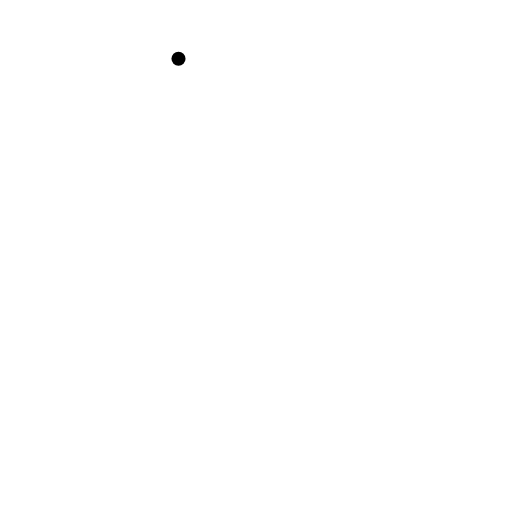
t = 0.00 s
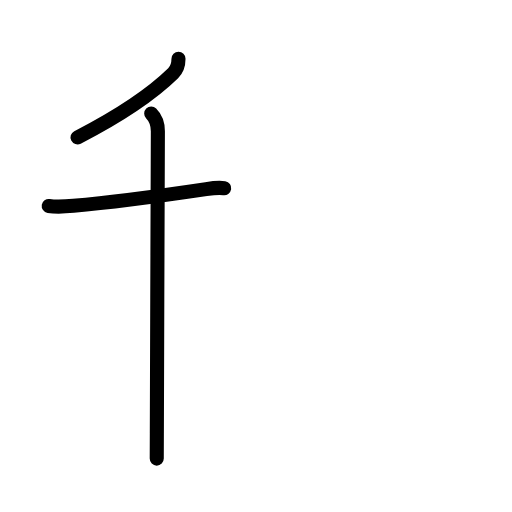
t = 2.40 s
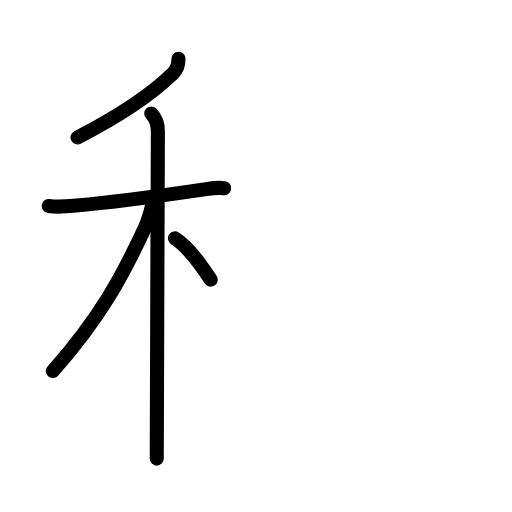
t = 4.80 s
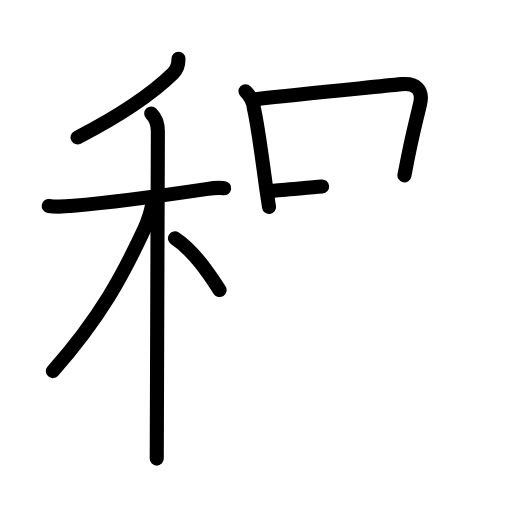
t = 7.20 s
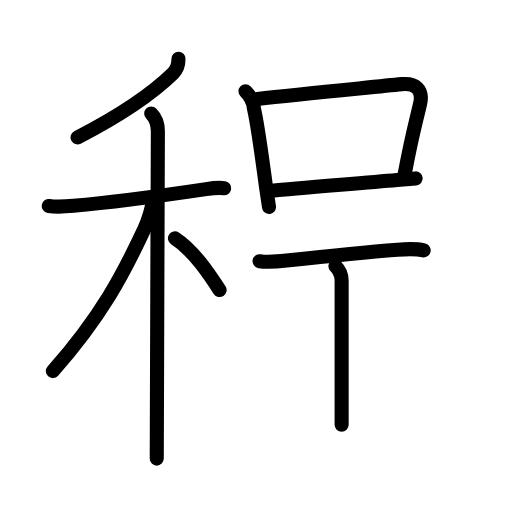
t = 9.60 s
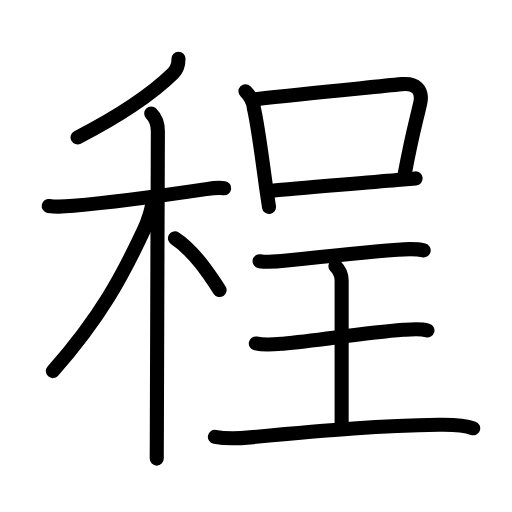
t = 12.00 s

The animated SVG that drew these frames (rendered in a browser with its animation timeline set to each time). Animation: 41 SMIL elements (animate=41); one cycle of 12.00 s.

<?xml version="1.0" encoding="UTF-8"?>
<!--
AniKanjiVG is licensed by CC-BY-SA Paul C. Sommerhoff (https://bitbucket.org/sommerhoff/anikanjivg).
AniKanjiVG uses KanjiVG which is licensed by CC-BY-SA Ulrich Apel (http://kanjivg.tagaini.net).
See also http://creativecommons.org/licenses/by-sa/3.0/
-->
<svg xmlns:kvg='http://kanjivg.tagaini.net' xmlns='http://www.w3.org/2000/svg' width='109' height='109' viewBox='0 0 109 109' style='fill:none;stroke:#000000;stroke-width:3;stroke-linecap:round;stroke-linejoin:round;' id="kvg:kanji_07a0b"><g id="kvg:07a0b" kvg:element="程"><g id="kvg:07a0b-g1" kvg:element="禾" kvg:position="left" kvg:radical="general"><g id="kvg:07a0b-g2" kvg:element="丿" kvg:position="top"><path id="kvg:07a0b-s1" kvg:type="㇒" d="M38,12.5c0,1.12-0.32,2.27-1.14,3.08c-3.24,3.17-9.64,8.14-20.36,13.67"><animate attributeName="d" begin="0.0s" dur="0.5s" from="M38,12.5C38,12.5,38,12.5,38,12.5" to="M38,12.5c0,1.12-0.32,2.27-1.14,3.08" />
<animate attributeName="d" begin="0.5s" dur="0.5s" from="M38,12.5c0,1.12-0.32,2.27-1.14,3.08c0,0,0,0,0,0,0" to="M38,12.5c0,1.12-0.32,2.27-1.14,3.08c-3.24,3.17-9.64,8.14-20.36,13.67" />
</path>
</g>
<g id="kvg:07a0b-g3" kvg:element="木" kvg:position="bottom"><path id="kvg:07a0b-s2" kvg:type="㇐" d="M10.37,43.85c1.76,0.28,4.09,0.08,5.27-0.03c6.59-0.58,21.68-2.59,28.24-3.56c1.2-0.18,2.62-0.39,3.85-0.19"><animate attributeName="d" begin="1.0s" dur="0.3333333333333333s" from="M10.37,43.85C10.37,43.85,10.37,43.85,10.37,43.85" to="M10.37,43.85c1.76,0.28,4.09,0.08,5.27-0.03" />
<animate attributeName="d" begin="1.3333333333333333s" dur="0.3333333333333333s" from="M10.37,43.85c1.76,0.28,4.09,0.08,5.27-0.03c0,0,0,0,0,0,0" to="M10.37,43.85c1.76,0.28,4.09,0.08,5.27-0.03c6.59-0.58,21.68-2.59,28.24-3.56" />
<animate attributeName="d" begin="1.6666666666666665s" dur="0.3333333333333333s" from="M10.37,43.85c1.76,0.28,4.09,0.08,5.27-0.03c6.59-0.58,21.68-2.59,28.24-3.56c0,0,0,0,0,0,0" to="M10.37,43.85c1.76,0.28,4.09,0.08,5.27-0.03c6.59-0.58,21.68-2.59,28.24-3.56c1.2-0.18,2.62-0.39,3.85-0.19" />
<animate attributeName="d" begin="0s" dur="1.0s" from="M-100,-100" to="M-100,-100" />
</path>
<path id="kvg:07a0b-s3" kvg:type="㇑" d="M32.19,24.16c1.02,1.02,1.42,2.36,1.42,3.79c0,1.21-0.17,46.28-0.22,64.31c-0.01,3.26-0.02,4.19-0.02,5.37"><animate attributeName="d" begin="2.0s" dur="0.3333333333333333s" from="M32.19,24.16C32.19,24.16,32.19,24.16,32.19,24.16" to="M32.19,24.16c1.02,1.02,1.42,2.36,1.42,3.79" />
<animate attributeName="d" begin="2.3333333333333335s" dur="0.3333333333333333s" from="M32.19,24.16c1.02,1.02,1.42,2.36,1.42,3.79c0,0,0,0,0,0,0" to="M32.19,24.16c1.02,1.02,1.42,2.36,1.42,3.79c0,1.21-0.17,46.28-0.22,64.31" />
<animate attributeName="d" begin="2.6666666666666665s" dur="0.3333333333333333s" from="M32.19,24.16c1.02,1.02,1.42,2.36,1.42,3.79c0,1.21-0.17,46.28-0.22,64.31c0,0,0,0,0,0,0" to="M32.19,24.16c1.02,1.02,1.42,2.36,1.42,3.79c0,1.21-0.17,46.28-0.22,64.31c-0.01,3.26-0.02,4.19-0.02,5.37" />
<animate attributeName="d" begin="0s" dur="2.0s" from="M-100,-100" to="M-100,-100" />
</path>
<path id="kvg:07a0b-s4" kvg:type="㇒" d="M32.43,42.97c0,1.28-0.97,4.21-1.68,5.74c-4.5,9.66-9.24,18.72-19.5,30.29"><animate attributeName="d" begin="3.0s" dur="0.5s" from="M32.43,42.97C32.43,42.97,32.43,42.97,32.43,42.97" to="M32.43,42.97c0,1.28-0.97,4.21-1.68,5.74" />
<animate attributeName="d" begin="3.5s" dur="0.5s" from="M32.43,42.97c0,1.28-0.97,4.21-1.68,5.74c0,0,0,0,0,0,0" to="M32.43,42.97c0,1.28-0.97,4.21-1.68,5.74c-4.5,9.66-9.24,18.72-19.5,30.29" />
<animate attributeName="d" begin="0s" dur="3.0s" from="M-100,-100" to="M-100,-100" />
</path>
<path id="kvg:07a0b-s5" kvg:type="㇔/㇏" d="M37.25,50.75c3.98,2.57,7.35,7.7,9.5,11"><animate attributeName="d" begin="4.0s" dur="1.0s" from="M37.25,50.75C37.25,50.75,37.25,50.75,37.25,50.75" to="M37.25,50.75c3.98,2.57,7.35,7.7,9.5,11" />
<animate attributeName="d" begin="0s" dur="4.0s" from="M-100,-100" to="M-100,-100" />
</path>
</g>
</g>
<g id="kvg:07a0b-g4" kvg:element="呈" kvg:position="right" kvg:phon="呈"><g id="kvg:07a0b-g5" kvg:element="口" kvg:position="top"><path id="kvg:07a0b-s6" kvg:type="㇑" d="M52.26,19.41c0.97,0.97,1.71,2.41,1.8,3.69c0.87,3.74,1.68,10.23,2.6,16.87c0.19,1.33,0.39,2.7,0.61,4.09"><animate attributeName="d" begin="5.0s" dur="0.3333333333333333s" from="M52.26,19.41C52.26,19.41,52.26,19.41,52.26,19.41" to="M52.26,19.41c0.97,0.97,1.71,2.41,1.8,3.69" />
<animate attributeName="d" begin="5.333333333333333s" dur="0.3333333333333333s" from="M52.26,19.41c0.97,0.97,1.71,2.41,1.8,3.69c0,0,0,0,0,0,0" to="M52.26,19.41c0.97,0.97,1.71,2.41,1.8,3.69c0.87,3.74,1.68,10.23,2.6,16.87" />
<animate attributeName="d" begin="5.666666666666667s" dur="0.3333333333333333s" from="M52.26,19.41c0.97,0.97,1.71,2.41,1.8,3.69c0.87,3.74,1.68,10.23,2.6,16.87c0,0,0,0,0,0,0" to="M52.26,19.41c0.97,0.97,1.71,2.41,1.8,3.69c0.87,3.74,1.68,10.23,2.6,16.87c0.19,1.33,0.39,2.7,0.61,4.09" />
<animate attributeName="d" begin="0s" dur="5.0s" from="M-100,-100" to="M-100,-100" />
</path>
<path id="kvg:07a0b-s7" kvg:type="㇕b" d="M54.81,21.06c9.63-1.1,24.46-2.49,30.7-3.15c2.87-0.3,4.62,1.1,3.94,4.1c-0.99,4.4-1.57,5.84-3.35,15.32"><animate attributeName="d" begin="6.0s" dur="0.3333333333333333s" from="M54.81,21.06C54.81,21.06,54.81,21.06,54.81,21.06" to="M54.81,21.06c9.63-1.1,24.46-2.49,30.7-3.15" />
<animate attributeName="d" begin="6.333333333333333s" dur="0.3333333333333333s" from="M54.81,21.06c9.63-1.1,24.46-2.49,30.7-3.15c0,0,0,0,0,0,0" to="M54.81,21.06c9.63-1.1,24.46-2.49,30.7-3.15c2.87-0.3,4.62,1.1,3.94,4.1" />
<animate attributeName="d" begin="6.666666666666667s" dur="0.3333333333333333s" from="M54.81,21.06c9.63-1.1,24.46-2.49,30.7-3.15c2.87-0.3,4.62,1.1,3.94,4.1c0,0,0,0,0,0,0" to="M54.81,21.06c9.63-1.1,24.46-2.49,30.7-3.15c2.87-0.3,4.62,1.1,3.94,4.1c-0.99,4.4-1.57,5.84-3.35,15.32" />
<animate attributeName="d" begin="0s" dur="6.0s" from="M-100,-100" to="M-100,-100" />
</path>
<path id="kvg:07a0b-s8" kvg:type="㇐b" d="M57.93,40.63c5.17-0.55,18.17-1.54,26.6-2.3c1.47-0.13,2.82-0.25,3.96-0.35"><animate attributeName="d" begin="7.0s" dur="0.5s" from="M57.93,40.63C57.93,40.63,57.93,40.63,57.93,40.63" to="M57.93,40.63c5.17-0.55,18.17-1.54,26.6-2.3" />
<animate attributeName="d" begin="7.5s" dur="0.5s" from="M57.93,40.63c5.17-0.55,18.17-1.54,26.6-2.3c0,0,0,0,0,0,0" to="M57.93,40.63c5.17-0.55,18.17-1.54,26.6-2.3c1.47-0.13,2.82-0.25,3.96-0.35" />
<animate attributeName="d" begin="0s" dur="7.0s" from="M-100,-100" to="M-100,-100" />
</path>
</g>
<g id="kvg:07a0b-g6" kvg:element="王" kvg:original="玉" kvg:partial="true" kvg:position="bottom"><path id="kvg:07a0b-s9" kvg:type="㇐" d="M55.26,55.61c1.62,0.26,4.34,0.03,5.76-0.13c5.04-0.55,15.76-1.7,23.61-2.32c1.87-0.15,3.74-0.29,5.57,0.14"><animate attributeName="d" begin="8.0s" dur="0.3333333333333333s" from="M55.26,55.61C55.26,55.61,55.26,55.61,55.26,55.61" to="M55.26,55.61c1.62,0.26,4.34,0.03,5.76-0.13" />
<animate attributeName="d" begin="8.333333333333334s" dur="0.3333333333333333s" from="M55.26,55.61c1.62,0.26,4.34,0.03,5.76-0.13c0,0,0,0,0,0,0" to="M55.26,55.61c1.62,0.26,4.34,0.03,5.76-0.13c5.04-0.55,15.76-1.7,23.61-2.32" />
<animate attributeName="d" begin="8.666666666666666s" dur="0.3333333333333333s" from="M55.26,55.61c1.62,0.26,4.34,0.03,5.76-0.13c5.04-0.55,15.76-1.7,23.61-2.32c0,0,0,0,0,0,0" to="M55.26,55.61c1.62,0.26,4.34,0.03,5.76-0.13c5.04-0.55,15.76-1.7,23.61-2.32c1.87-0.15,3.74-0.29,5.57,0.14" />
<animate attributeName="d" begin="0s" dur="8.0s" from="M-100,-100" to="M-100,-100" />
</path>
<path id="kvg:07a0b-s10" kvg:type="㇑a" d="M71.4,56.65c0.79,0.79,1.33,2.05,1.33,3.07c0,7.16,0,22.41,0,30.72"><animate attributeName="d" begin="9.0s" dur="0.5s" from="M71.4,56.65C71.4,56.65,71.4,56.65,71.4,56.65" to="M71.4,56.65c0.79,0.79,1.33,2.05,1.33,3.07" />
<animate attributeName="d" begin="9.5s" dur="0.5s" from="M71.4,56.65c0.79,0.79,1.33,2.05,1.33,3.07c0,0,0,0,0,0,0" to="M71.4,56.65c0.79,0.79,1.33,2.05,1.33,3.07c0,7.16,0,22.41,0,30.72" />
<animate attributeName="d" begin="0s" dur="9.0s" from="M-100,-100" to="M-100,-100" />
</path>
<path id="kvg:07a0b-s11" kvg:type="㇐" d="M54.46,73.12c1.89,0.42,3.86,0.21,5.78,0.04c7.69-0.68,16.83-2.26,25.64-2.94c1.64-0.13,3.54-0.33,5.12,0.12"><animate attributeName="d" begin="10.0s" dur="0.3333333333333333s" from="M54.46,73.12C54.46,73.12,54.46,73.12,54.46,73.12" to="M54.46,73.12c1.89,0.42,3.86,0.21,5.78,0.04" />
<animate attributeName="d" begin="10.333333333333334s" dur="0.3333333333333333s" from="M54.46,73.12c1.89,0.42,3.86,0.21,5.78,0.04c0,0,0,0,0,0,0" to="M54.46,73.12c1.89,0.42,3.86,0.21,5.78,0.04c7.69-0.68,16.83-2.26,25.64-2.94" />
<animate attributeName="d" begin="10.666666666666666s" dur="0.3333333333333333s" from="M54.46,73.12c1.89,0.42,3.86,0.21,5.78,0.04c7.69-0.68,16.83-2.26,25.64-2.94c0,0,0,0,0,0,0" to="M54.46,73.12c1.89,0.42,3.86,0.21,5.78,0.04c7.69-0.68,16.83-2.26,25.64-2.94c1.64-0.13,3.54-0.33,5.12,0.12" />
<animate attributeName="d" begin="0s" dur="10.0s" from="M-100,-100" to="M-100,-100" />
</path>
<path id="kvg:07a0b-s12" kvg:type="㇐" d="M45.75,92.99c2.62,0.51,5.33,0.32,7.51,0.12c17.36-1.62,27.86-2.48,40.24-2.67c2.42-0.04,5.37,0.06,7.24,0.74"><animate attributeName="d" begin="11.0s" dur="0.3333333333333333s" from="M45.75,92.99C45.75,92.99,45.75,92.99,45.75,92.99" to="M45.75,92.99c2.62,0.51,5.33,0.32,7.51,0.12" />
<animate attributeName="d" begin="11.333333333333334s" dur="0.3333333333333333s" from="M45.75,92.99c2.62,0.51,5.33,0.32,7.51,0.12c0,0,0,0,0,0,0" to="M45.75,92.99c2.62,0.51,5.33,0.32,7.51,0.12c17.36-1.62,27.86-2.48,40.24-2.67" />
<animate attributeName="d" begin="11.666666666666666s" dur="0.3333333333333333s" from="M45.75,92.99c2.62,0.51,5.33,0.32,7.51,0.12c17.36-1.62,27.86-2.48,40.24-2.67c0,0,0,0,0,0,0" to="M45.75,92.99c2.62,0.51,5.33,0.32,7.51,0.12c17.36-1.62,27.86-2.48,40.24-2.67c2.42-0.04,5.37,0.06,7.24,0.74" />
<animate attributeName="d" begin="0s" dur="11.0s" from="M-100,-100" to="M-100,-100" />
</path>
</g>
</g>
</g>
</svg>
